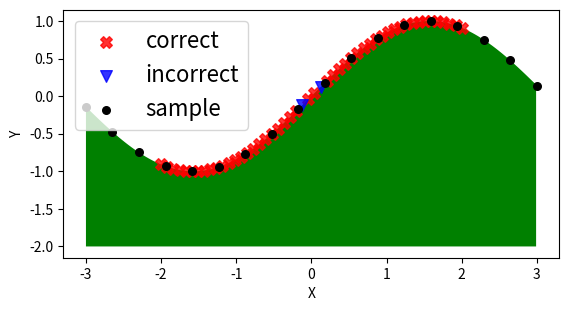

Reproduce this figure in Python.
#!/usr/bin/env python
# -*- coding: utf-8 -*-

import numpy as np
import math
import matplotlib.pyplot as plt
from sympy import *

length=0.2
m=1
siguma=0.3
a=0.03

class Find_position:
    def __init__(self, X, Y):
        self.X = X
        self.Y = Y
        num = X.shape[0]

        """カーネル関数とカーネルの微分関数を定義"""
        kernel_func = lambda a,b : pow(np.linalg.norm(a-b)**2 + length**2 , -1/2)
        diff_kernel_func = lambda a,b,c,d : -(c-d) * pow(np.linalg.norm(a-b)**2 + length**2 , -3/2)

        """カーネルベクトル作成"""
        kernel_x = [kernel_func(self.X[i], self.X[num -1]) for i in range(num)]
        self.kernel_x = np.array(kernel_x)
        # print("kernel:", kernel_x)

        """カーネルの微分ベクトル作成"""
        self.diff_kernel_x = np.zeros((num, self.X.shape[1]))
        for i in range(num):
            for j in range(self.X.shape[1]):
                self.diff_kernel_x[i][j] = diff_kernel_func(self.X[num-1], self.X[i], self.X[num-1][j], self.X[i][j])
        self.diff_kernel_x = np.array(self.diff_kernel_x)
        # print("diff_kernel:", self.diff_kernel_x)

        """カーネル行列作成"""
        self.Kernel_x = np.zeros((num, num))
        for i in range(num):
            for j in range(num):
                self.Kernel_x[i][j] = kernel_func(self.X[i], self.X[j])  #K
        self.Kernel_x = np.array(self.Kernel_x)
        # print(self.Kernel_x)

        """G, bを求める"""
        G = self.Kernel_x + siguma**2 * np.identity(num)
        self.invG = np.linalg.inv(G)
        self.b = np.dot(self.invG, self.Y - m)
        # print("b:", self.b)

    """平均と分散"""
    def mean_and_var(self, x):
        kernel_func = lambda a,b : pow(np.linalg.norm(a-b)**2 + length**2 , -1/2)
        kernel_x_ = [kernel_func(self.X[i], x) for i in range(self.X.shape[0])]
        self.kernel_x_ = np.array(kernel_x_)
        # print("self.kernel_x:", self.kernel_x_)
        mean = m + np.dot(self.kernel_x_, self.b)
        var = 1/length - np.dot(np.dot(self.kernel_x_,self. invG), self.kernel_x_)

        return mean, var

    """固有値計算"""
    def decision_func(self, x, y, x_a):

        position_list, mean_list, mean_zero_list, var, var_list = [],[],[],[],[]
        num = 50
        for i in range(num):
                for j in range(num):
                        po = [x[i],y[j]]
                        position_list.append(po)
                        mean_var = self.mean_and_var(po)
                        mean_list.append(abs(mean_var[0]))
                        var.append(mean_var[1])

                m_list = np.array(mean_list)
                n = m_list.argmin()

                mean_zero_list.append(position_list[n])
                var_list.append(var[n])

                position_list, mean_list, var = [],[],[]

        mean_zero_list = np.array(mean_zero_list)
        # var_list = np.reciprocal(var_list)

        mean_x = mean_zero_list[::, 0]
        mean_y = mean_zero_list[::, 1]

        z = np.polyfit(mean_x, mean_y, 2)

        x = Symbol('x')
        y = Symbol('y')

        # equ = z[0]*x**4 + z[1]*x**3 + z[2]*x**2 + z[3]*x + z[4]
        # equ = z[0]*x**3 + z[1]*x**2 + z[2]*x + z[3]
        equ = z[0]*x**2 + z[1]*x + z[2]

        equ_diff = diff(equ, x)
        equ_diff_diff = diff(equ_diff, x)
        la = equ_diff_diff.subs(x, x_a)

        return la

    """法線と方向"""
    def direction_func(self):
        print("b:", self.b)
        print("diff_k:", self.diff_kernel_x)
        self.diff_mean = (np.dot(self.b.T, self.diff_kernel_x)).T
        self.diff_var = (- 2 * np.dot(np.dot(self.kernel_x, self.invG), self.diff_kernel_x)).T
        print("diffffff:", self.diff_var)

        """法線"""
        normal = self.diff_mean / np.linalg.norm(self.diff_mean)
        print("noemal:", normal)
        """接平面"""
        projection_n = np.identity(self.X.shape[1]) - np.dot(normal, normal.T)

        """新しい方向"""
        S = np.dot(projection_n, self.diff_var)
        new_direction = S / np.linalg.norm(S)
        d = np.dot(projection_n, new_direction)

        # print("normal:",normal)
        # print("p:", projection_n)
        # print("S:", S)
        # print("new:", new_direction)
        # print("d", d)
        return normal, d

if __name__=='__main__':

    """show object"""
    x1 = np.arange(-3,3,0.01)
    y1 = np.sin(x1)
    y2 = -2
    plt.fill_between(x1,y1,y2,facecolor='g')
    plt.gca().set_aspect('equal', adjustable='box')

    """show sample plot"""

    num = 18 # the number of samples

    x_s = np.linspace(-3, 3, num)
    y_s = np.sin(x_s)

    X = np.zeros((num,2))
    X[:, 0] = x_s
    X[:, 1] = y_s

    Y = np.zeros(num)
    Y = Y[:, np.newaxis]
    print(X)

    """search"""
    n = 50

    x_ = np.linspace(-2, 2, n)
    y_ = np.sin(x_)

    true_x, true_y, false_x, false_y, la_list = [],[],[],[],[]
    count, true_count, false_count = 0,0,0

    for i in range(n):
        x = np.linspace(x_[i] - 1, x_[i] + 1, n)
        y = np.linspace(y_[i] - 1, y_[i] + 1, n)

        # print(X[np.where((X[:, 0] > x_[i]-0.5) & (X[:, 0] < x_[i]+0.5))])
        # print(Y[np.where((X[:, 0] > x_[i]-0.2) & (X[:, 0] < x_[i]+0.2))])

        X_ = X[np.where((X[:, 0] > x_[i]-1) & (X[:, 0] < x_[i]+1))]
        Y_ = Y[np.where((X[:, 0] > x_[i]-1) & (X[:, 0] < x_[i]+1))]

        fp = Find_position(X_, Y_)
        la = fp.decision_func(x, y, x_[i])

        la_list.append(la)

        if (la > 0 and y_[i] < 0) or (la <= 0 and y_[i] > 0):
            true_x.append(x_[i])
            true_y.append(y_[i])
            true_count+=1
        else:
            false_x.append(x_[i])
            false_y.append(y_[i])
            false_count+=1
        count += 1
        print("count:", count)

    # print(la_list)
    print("true count:", true_count)
    print("false count:", false_count)
    print('true accurency:', true_count/n)
    print('false accurency:', false_count/n)


    plt.scatter(true_x, true_y, marker="X", color='r', alpha=0.8, label = "correct",s=70)
    plt.scatter(false_x, false_y, marker="v", color='b', alpha=0.8, label = "incorrect",s=70)
    plt.scatter(x_s, y_s, marker='o', color='black',label="sample",s=30)

    plt.xlabel("X")
    plt.ylabel("Y")
    plt.legend(loc='upper left',fontsize=16)

    # plt.savefig('d2_point20.png')
    plt.show()
